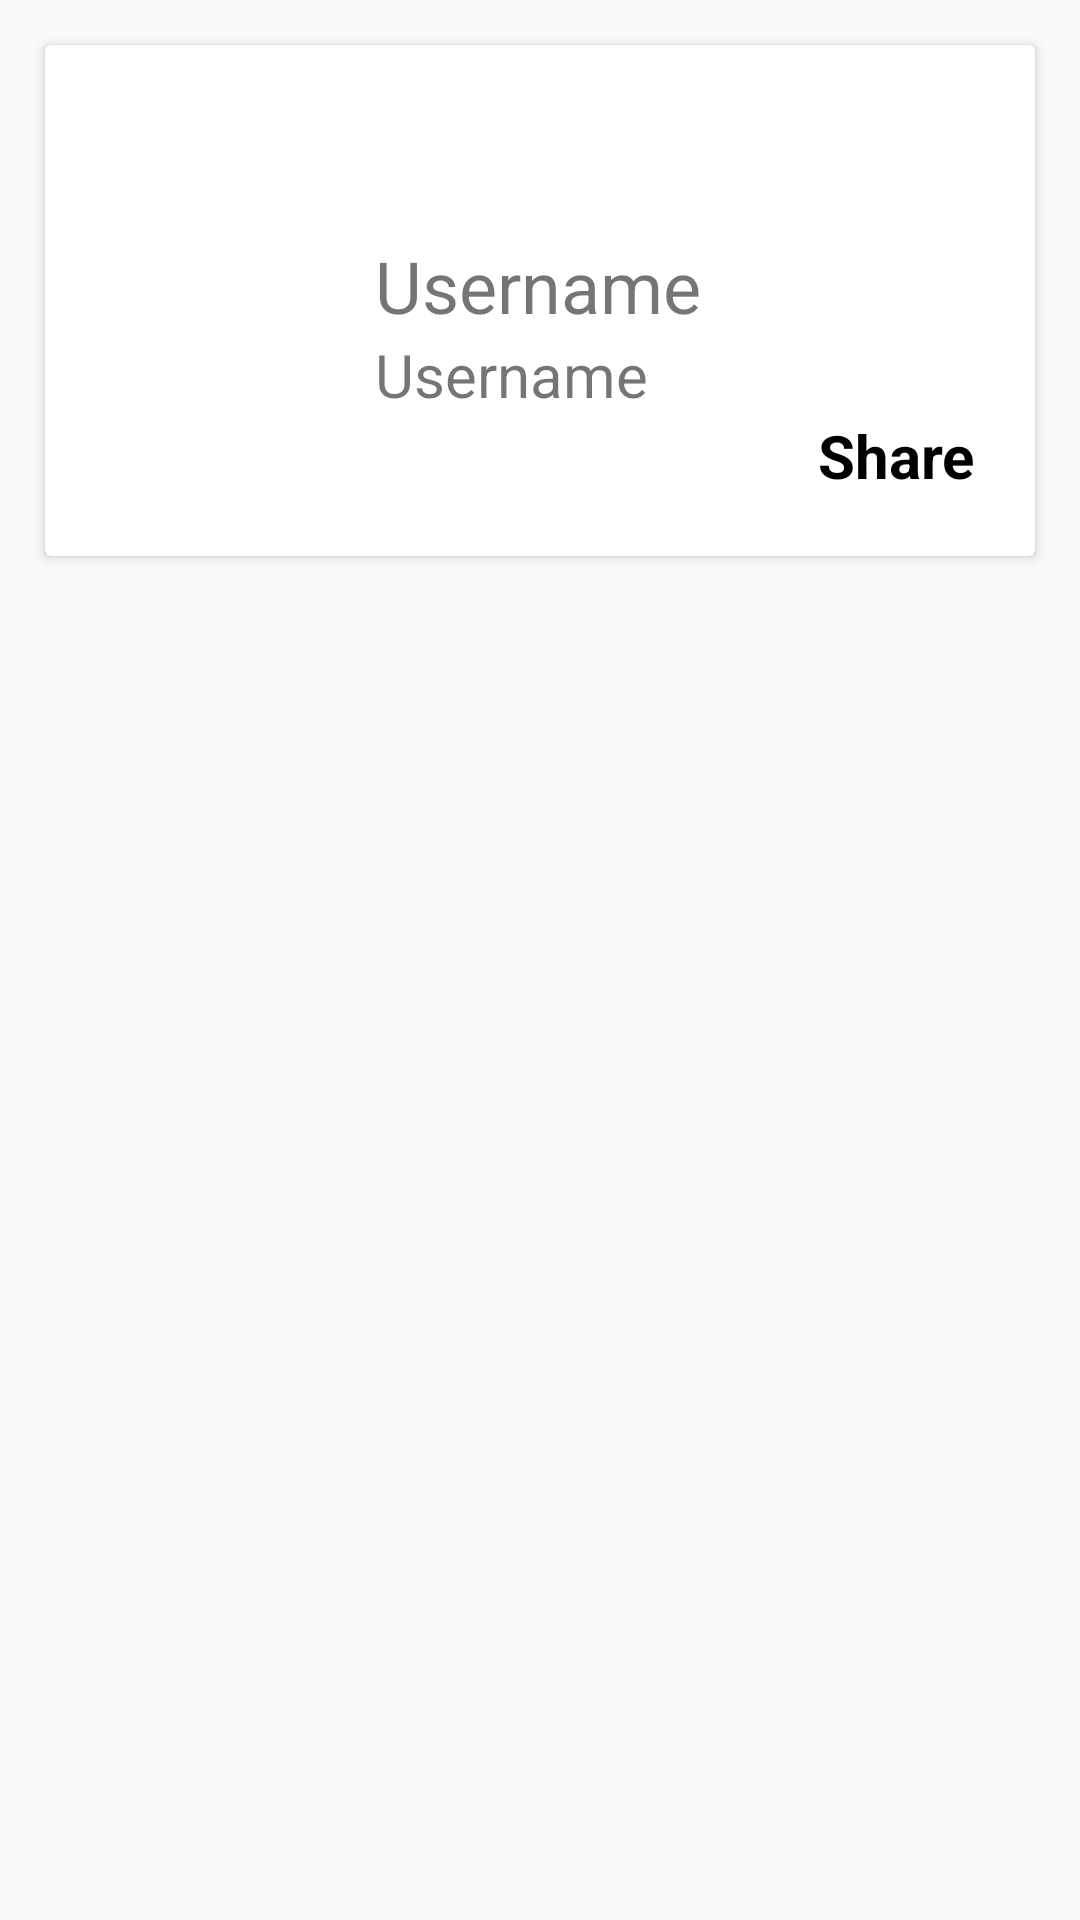

Layout XML and referenced resources for this Android screen:
<!-- AndroidManifest.xml: application theme AppTheme -->
<!-- res/layout/comment_feed_item.xml -->
<?xml version="1.0" encoding="utf-8"?>
<layout xmlns:android="http://schemas.android.com/apk/res/android"
    xmlns:app="http://schemas.android.com/apk/res-auto">


    <androidx.constraintlayout.widget.ConstraintLayout
        android:layout_width="match_parent"
        android:layout_height="wrap_content"
        android:background="@color/browser_actions_bg_grey">

        <androidx.cardview.widget.CardView
            android:id="@+id/feed_item"
            android:layout_width="0dp"
            android:layout_margin="15dp"
            android:layout_height="wrap_content"
            app:layout_constraintTop_toTopOf="parent"
            app:layout_constraintEnd_toEndOf="parent"
            app:layout_constraintStart_toStartOf="parent">

            <androidx.constraintlayout.widget.ConstraintLayout
                android:layout_width="match_parent"
                android:layout_height="match_parent">

                <ImageView
                    android:id="@+id/feed_user_image"
                    android:layout_width="50dp"
                    android:layout_height="50dp"
                    android:layout_marginLeft="40dp"
                    android:layout_marginBottom="10dp"
                    app:layout_constraintTop_toTopOf="parent"
                    app:layout_constraintStart_toStartOf="parent"
                    app:layout_constraintEnd_toStartOf="@id/feed_user_name"
                    app:layout_constraintBottom_toBottomOf="parent"/>

                <TextView
                    android:id="@+id/feed_user_name"
                    android:text="Username"
                    android:textSize="24sp"
                    android:layout_marginLeft="20dp"
                    android:layout_width="0dp"
                    android:layout_height="wrap_content"
                    app:layout_constraintTop_toTopOf="@id/feed_user_image"
                    app:layout_constraintBottom_toBottomOf="@id/feed_user_image"
                    app:layout_constraintStart_toEndOf="@id/feed_user_image"/>

                <TextView
                    android:id="@+id/feed_content"
                    android:text="Username"
                    android:textSize="20sp"
                    android:layout_margin="0dp"
                    android:layout_width="0dp"
                    android:layout_height="wrap_content"
                    app:layout_constraintTop_toBottomOf="@id/feed_user_name"
                    app:layout_constraintStart_toStartOf="@id/feed_user_name"
                    app:layout_constraintEnd_toEndOf="@id/feed_share"
                    app:layout_constraintBottom_toTopOf="@id/feed_share"/>

                <TextView
                    android:id="@+id/feed_share"
                    android:text="Share"
                    android:textSize="20sp"
                    android:textAlignment="center"
                    android:textStyle="bold"
                    android:layout_marginTop="0dp"
                    android:layout_marginBottom="20dp"
                    android:layout_marginRight="20dp"
                    android:textColor="@android:color/black"
                    android:layout_width="wrap_content"
                    android:layout_height="wrap_content"
                    app:layout_constraintEnd_toEndOf="parent"
                    app:layout_constraintBottom_toBottomOf="parent"/>

            </androidx.constraintlayout.widget.ConstraintLayout>

        </androidx.cardview.widget.CardView>

    </androidx.constraintlayout.widget.ConstraintLayout>

</layout>
<!-- resources referenced by this layout -->
<resources>
  <style name="AppTheme" parent="Theme.AppCompat.Light.NoActionBar">
          
          
          
          
      </style>
</resources>
